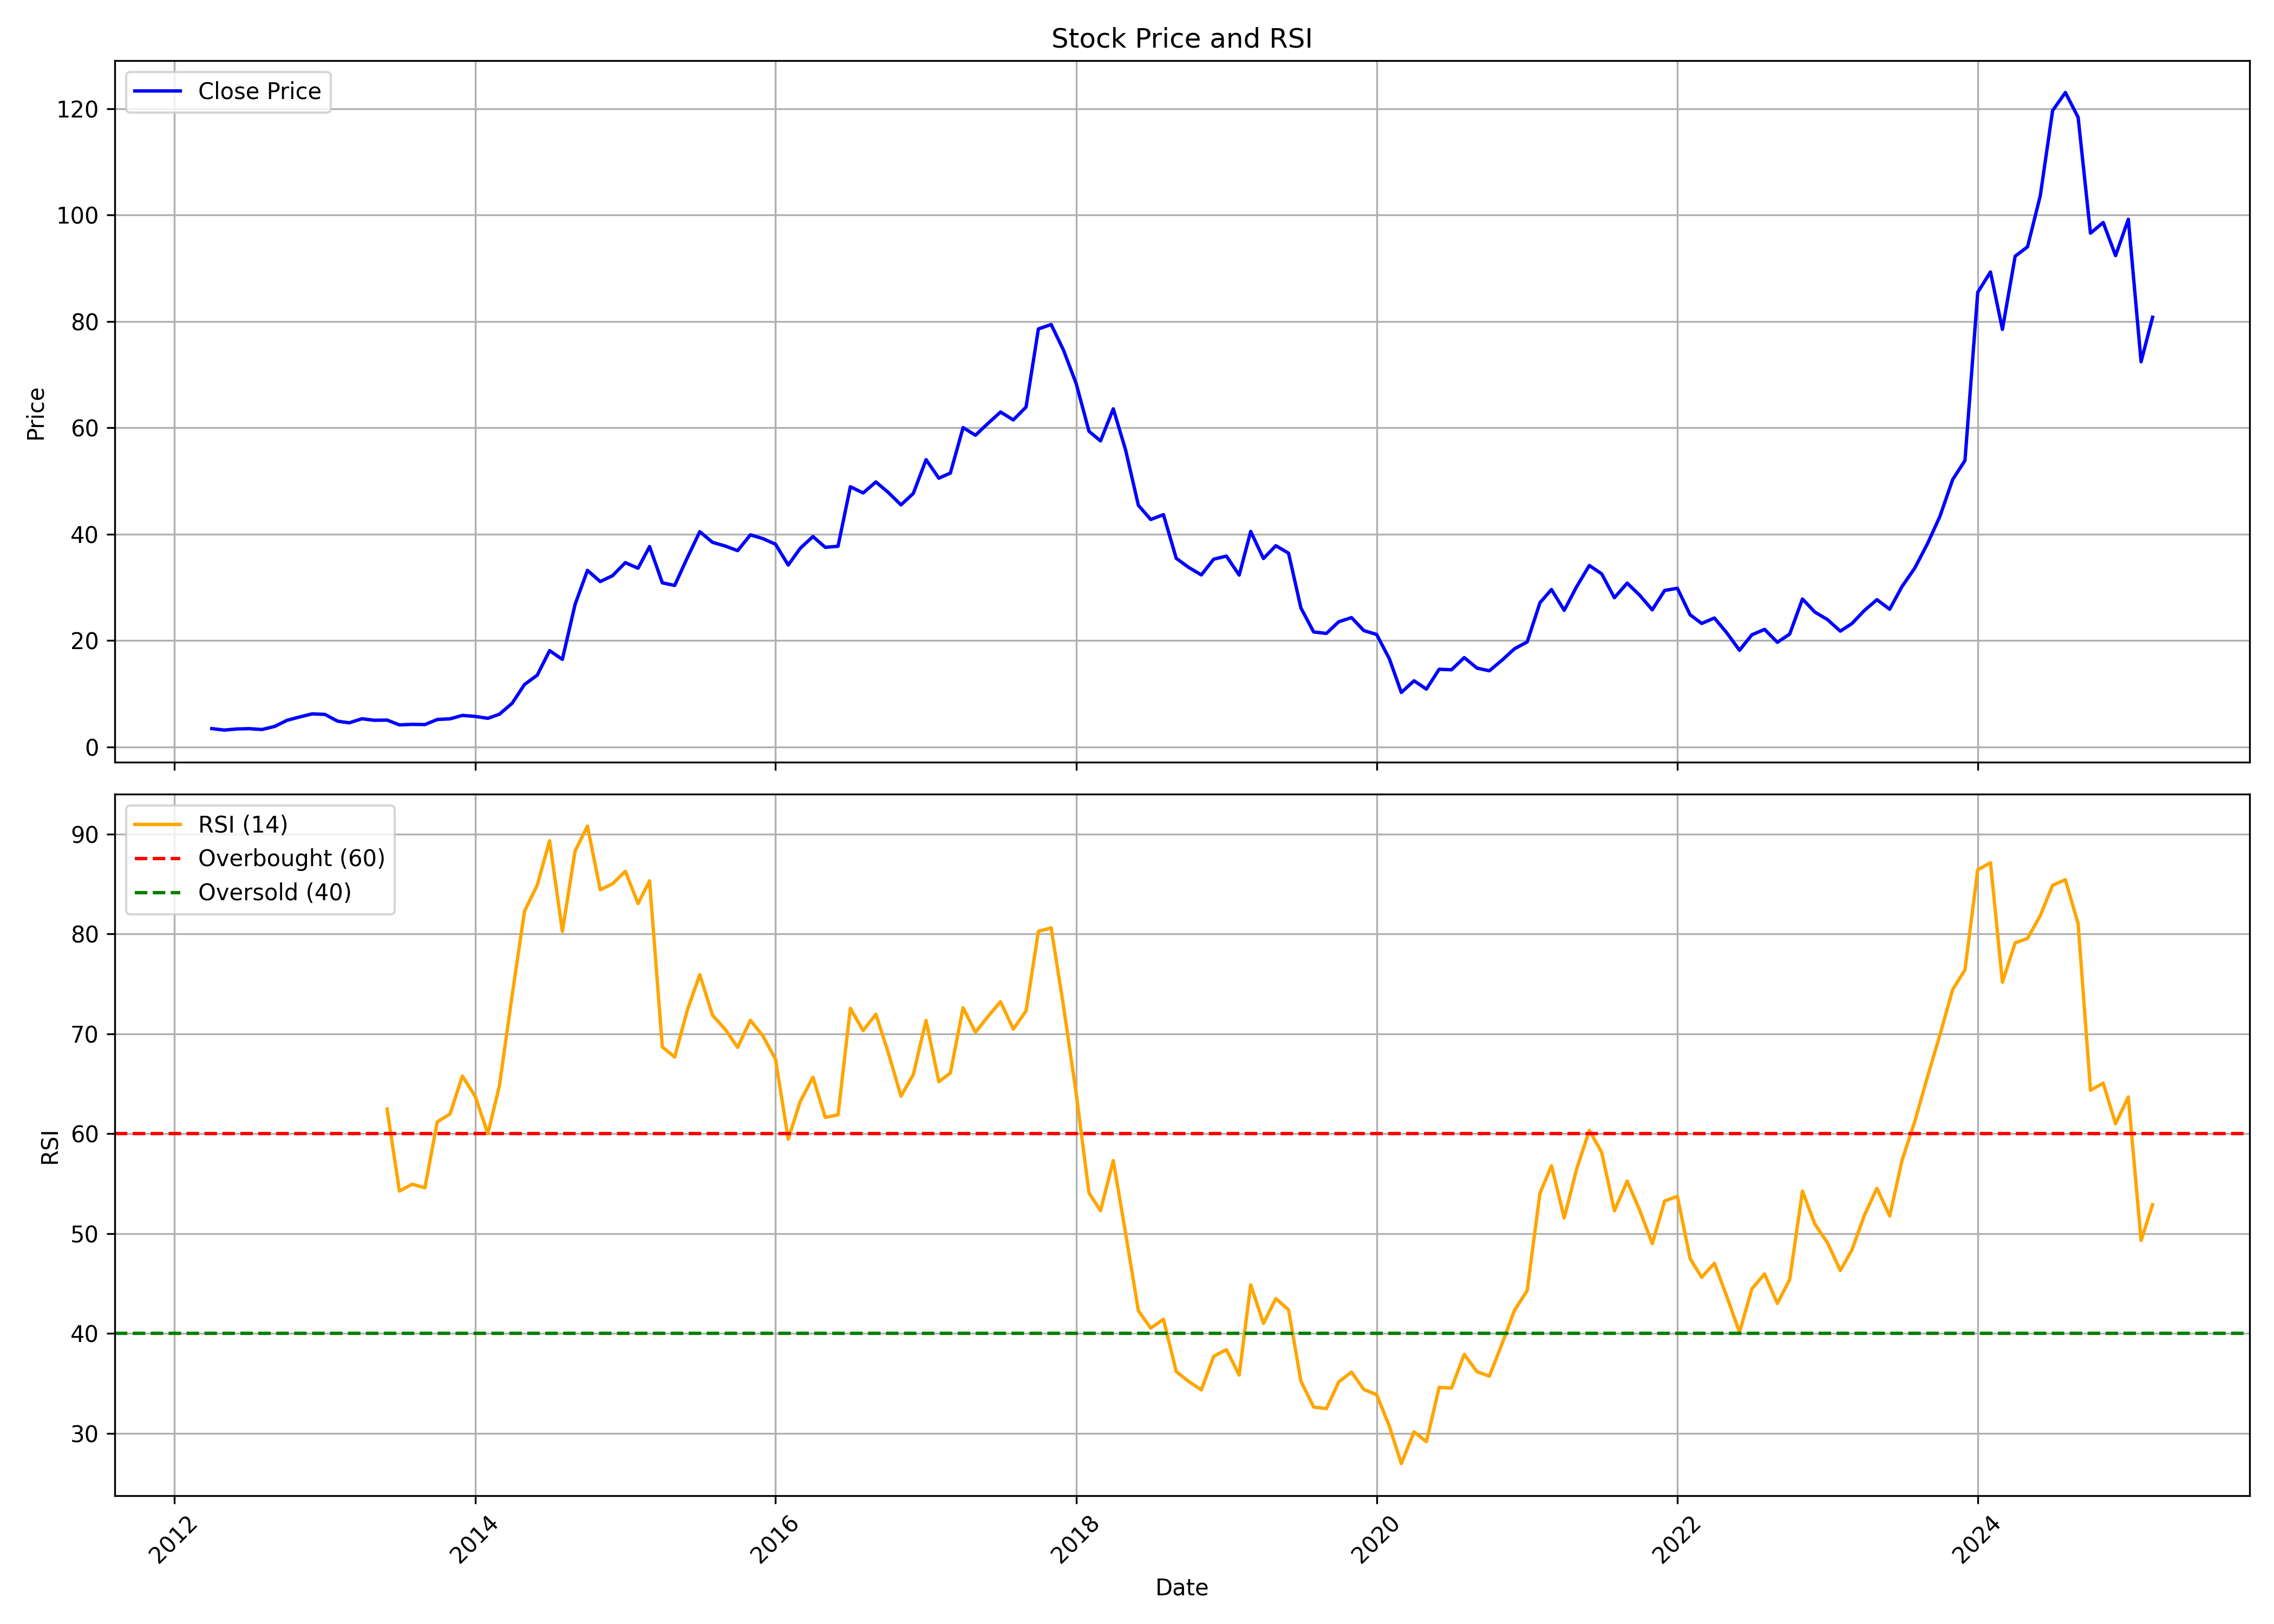

The table this chart was drawn from, first rows:
, date, symbol, open, high, low, close, volume, rsi
0, 2012-04-01, NBCC, 3.601, 3.69, 3.156, 3.425, 38225023, 
1, 2012-05-01, NBCC, 3.423, 3.492, 2.603, 3.145, 9712096, 
2, 2012-06-01, NBCC, 3.075, 3.476, 2.963, 3.353, 18037097, 
3, 2012-07-01, NBCC, 3.384, 3.851, 3.289, 3.41, 49187245, 
4, 2012-08-01, NBCC, 3.394, 3.573, 3.209, 3.248, 9242410, 
5, 2012-09-01, NBCC, 3.406, 4.054, 3.378, 3.841, 14508514, 
6, 2012-10-01, NBCC, 3.885, 5.643, 3.806, 4.986, 209405626, 
7, 2012-11-01, NBCC, 5.001, 6.049, 4.905, 5.621, 150557980, 
8, 2012-12-01, NBCC, 5.686, 6.478, 5.534, 6.193, 140619642, 
9, 2013-01-01, NBCC, 6.201, 7.198, 5.964, 6.09, 98799161, 
10, 2013-02-01, NBCC, 6.099, 6.171, 4.711, 4.811, 39086478, 
11, 2013-03-01, NBCC, 4.838, 5.357, 3.765, 4.509, 40908213, 
12, 2013-04-01, NBCC, 4.538, 5.423, 4.531, 5.273, 38636298, 
13, 2013-05-01, NBCC, 5.273, 5.549, 4.568, 4.99, 20339680, 
14, 2013-06-01, NBCC, 4.998, 5.79, 4.851, 5.025, 26203630, 62.47
15, 2013-07-01, NBCC, 4.972, 5.283, 3.887, 4.124, 25323587, 54.26
16, 2013-08-01, NBCC, 4.22, 4.698, 3.545, 4.22, 15686567, 54.94
17, 2013-09-01, NBCC, 4.248, 4.79, 4.054, 4.181, 9644103, 54.59
18, 2013-10-01, NBCC, 4.321, 5.298, 4.141, 5.135, 41408501, 61.18
19, 2013-11-01, NBCC, 5.098, 5.485, 4.79, 5.261, 19468346, 61.97
20, 2013-12-01, NBCC, 5.253, 6.201, 5.215, 5.903, 29308269, 65.77
21, 2014-01-01, NBCC, 5.936, 6.798, 5.335, 5.715, 60768601, 63.75
22, 2014-02-01, NBCC, 5.748, 5.884, 5.269, 5.357, 11823340, 60
23, 2014-03-01, NBCC, 5.273, 6.407, 5.224, 6.125, 74166431, 64.79
24, 2014-04-01, NBCC, 6.131, 8.982, 6.094, 8.186, 164100214, 73.85
25, 2014-05-01, NBCC, 8.186, 12.61, 8.001, 11.72, 195812295, 82.27
26, 2014-06-01, NBCC, 11.87, 13.48, 11.23, 13.47, 169459576, 84.88
27, 2014-07-01, NBCC, 13.69, 18.94, 13.55, 18.09, 500320593, 89.32
28, 2014-08-01, NBCC, 17.75, 18.87, 15.41, 16.44, 179525583, 80.25
29, 2014-09-01, NBCC, 16.44, 29.9, 16.44, 26.79, 880693329, 88.29
30, 2014-10-01, NBCC, 27.22, 33.37, 24.85, 33.17, 452986039, 90.78
31, 2014-11-01, NBCC, 33.42, 35.73, 27.72, 31.07, 306109976, 84.41
32, 2014-12-01, NBCC, 31.08, 36.3, 28.91, 32.17, 369074177, 85
33, 2015-01-01, NBCC, 32.26, 34.85, 30.61, 34.63, 233180274, 86.26
34, 2015-02-01, NBCC, 34.32, 35.76, 26.87, 33.57, 297807972, 83.03
35, 2015-03-01, NBCC, 34.29, 42.77, 33.44, 37.64, 407343662, 85.31
36, 2015-04-01, NBCC, 37.41, 40.08, 27.54, 30.83, 190664208, 68.68
37, 2015-05-01, NBCC, 30.83, 32.84, 28.13, 30.34, 180423151, 67.67
38, 2015-06-01, NBCC, 30.33, 36.76, 27.75, 35.59, 347545257, 72.4
39, 2015-07-01, NBCC, 35.55, 42.88, 35.45, 40.45, 397198794, 75.91
40, 2015-08-01, NBCC, 40.6, 47.77, 31.91, 38.44, 302638719, 71.85
41, 2015-09-01, NBCC, 38.15, 39.89, 35.66, 37.74, 143917938, 70.43
42, 2015-10-01, NBCC, 38.26, 40.91, 36.52, 36.88, 99530319, 68.64
43, 2015-11-01, NBCC, 36.99, 40.47, 34.97, 39.85, 102845740, 71.35
44, 2015-12-01, NBCC, 39.96, 41, 36.08, 39.15, 87557058, 69.82
45, 2016-01-01, NBCC, 39.37, 40.7, 34.26, 38.1, 77798558, 67.46
46, 2016-02-01, NBCC, 38.4, 38.88, 32.14, 34.18, 74374442, 59.45
47, 2016-03-01, NBCC, 34.41, 38.36, 34.41, 37.31, 89154489, 63.21
48, 2016-04-01, NBCC, 37.46, 40.66, 37.19, 39.54, 64452686, 65.65
49, 2016-05-01, NBCC, 39.44, 40.63, 36.8, 37.5, 68791718, 61.64
50, 2016-06-01, NBCC, 37.66, 39.56, 34.82, 37.7, 49054519, 61.88
51, 2016-07-01, NBCC, 37.78, 52.78, 37.77, 48.9, 250392323, 72.54
52, 2016-08-01, NBCC, 49.24, 49.4, 45.51, 47.72, 52177898, 70.32
53, 2016-09-01, NBCC, 47.76, 51.91, 47.5, 49.8, 67890436, 71.95
54, 2016-10-01, NBCC, 50.85, 59.7, 47.11, 47.84, 168216016, 68.13
55, 2016-11-01, NBCC, 48.81, 48.85, 39.69, 45.48, 89331713, 63.76
56, 2016-12-01, NBCC, 45.68, 48.71, 42.79, 47.65, 88573643, 65.92
57, 2017-01-01, NBCC, 48.07, 57.03, 47.94, 53.99, 161761678, 71.33
58, 2017-02-01, NBCC, 54.38, 59.22, 46.57, 50.5, 116988981, 65.21
59, 2017-03-01, NBCC, 50.77, 54.44, 48.02, 51.46, 96783540, 66.07
... 96 more rows
